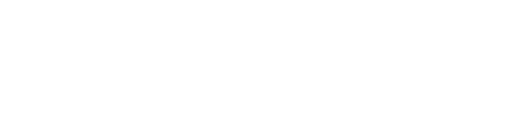
t = 0.00 s
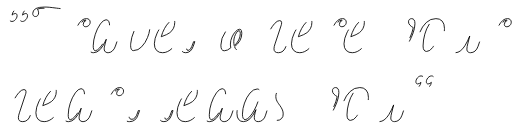
t = 0.37 s
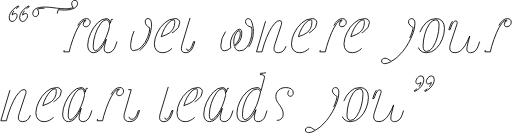
t = 0.75 s
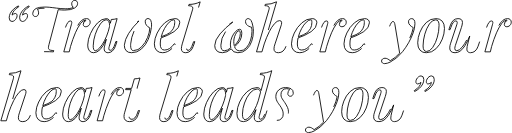
t = 1.12 s
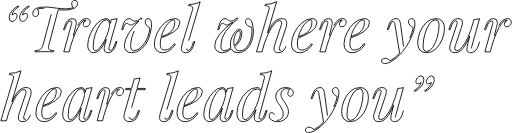
t = 1.49 s
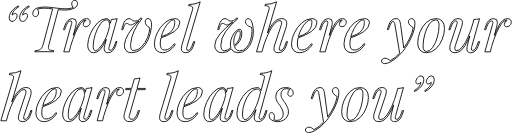
t = 1.60 s

The animated SVG that drew these frames (rendered in a browser with its animation timeline set to each time). Animation: 2 CSS @keyframes rules; one cycle of 1.60 s.

<svg id="Layer_1" data-name="Layer 1" xmlns="http://www.w3.org/2000/svg" viewBox="0 0 593.58 154.36" style=""><defs><style>.cls-1{fill:none;stroke:#000;stroke-miterlimit:10;}</style></defs><title>test tekst</title><path class="cls-1 jbMFpZvM_0" d="M19.08,35.33a9.45,9.45,0,0,0-2.28,5,6.09,6.09,0,0,1,3.81-1.85,1.78,1.78,0,0,1,1.5.7A3,3,0,0,1,22.65,41a6.44,6.44,0,0,1-.87,3.12,8.06,8.06,0,0,1-2.26,2.62,4.73,4.73,0,0,1-2.85,1q-3.21,0-3.21-4.28a11.32,11.32,0,0,1,1.28-5.1,17,17,0,0,1,3.73-4.83,23.58,23.58,0,0,1,5.72-3.87l.39,1A21.17,21.17,0,0,0,19.08,35.33Zm12.12,0a9.45,9.45,0,0,0-2.28,5,6.09,6.09,0,0,1,3.81-1.85,1.78,1.78,0,0,1,1.5.7A3,3,0,0,1,34.77,41a6.44,6.44,0,0,1-.87,3.12,8.06,8.06,0,0,1-2.26,2.62,4.73,4.73,0,0,1-2.85,1q-3.21,0-3.21-4.28a11.32,11.32,0,0,1,1.28-5.1,17,17,0,0,1,3.73-4.83,23.58,23.58,0,0,1,5.72-3.87l.39,1A21.17,21.17,0,0,0,31.2,35.33Z" transform="translate(-3.12 -22.82)"></path><path class="cls-1 jbMFpZvM_1" d="M54.48,32.3q-6.34,0-8.2,1.25a6.32,6.32,0,0,1,.94,1.94,7.59,7.59,0,0,1,.37,2.26,4.92,4.92,0,0,1-.93,3A3.13,3.13,0,0,1,44,42a2.94,2.94,0,0,1-2.39-1,4,4,0,0,1-.82-2.66q0-3.81,3.85-5.7Q48,31,54.41,31q2.89,0,5.56.25t8.47,1a77.7,77.7,0,0,0,10,.77,34.69,34.69,0,0,0,5.44-.36,13.31,13.31,0,0,0,3.94-1.25A5.71,5.71,0,0,1,86,27.31a4.47,4.47,0,0,1,.91-2.82,3.15,3.15,0,0,1,2.66-1.18,3,3,0,0,1,2.44,1,3.75,3.75,0,0,1,.84,2.5,5.07,5.07,0,0,1-.94,3,8.45,8.45,0,0,1-2.48,2.32q-3.89,2.39-11.55,2.39a64.88,64.88,0,0,1-7.49-.5L59.65,74.47A14.39,14.39,0,0,0,59,78.18a2.86,2.86,0,0,0,.61,1.94,3.5,3.5,0,0,0,1.91,1,19.35,19.35,0,0,0,3.62.37L64.85,83q-3.85-.21-10.91-.21T43.29,83l.32-1.46a15.6,15.6,0,0,0,4.79-.75,5.44,5.44,0,0,0,2.66-2.07,16.31,16.31,0,0,0,1.82-4.21l11-41.35A72.41,72.41,0,0,0,54.48,32.3Z" transform="translate(-3.12 -22.82)"></path><path class="cls-1 jbMFpZvM_2" d="M93,52.48a20.31,20.31,0,0,1,4.81-6.15,8.48,8.48,0,0,1,5.33-1.91,4.26,4.26,0,0,1,3.15,1.16,4,4,0,0,1,1.16,3,5.11,5.11,0,0,1-.71,2.64,5.43,5.43,0,0,1-1.89,1.92,4.8,4.8,0,0,1-2.53.71,3.07,3.07,0,0,1-2.09-.69,2.44,2.44,0,0,1-.8-1.94,4.79,4.79,0,0,1,3.28-4.67,1.11,1.11,0,0,0-.82-.29q-2.6,0-5.56,3.85a51.64,51.64,0,0,0-6,10.76,144.16,144.16,0,0,0-5.7,16L83.17,83H76.83l8.73-31.33a10.85,10.85,0,0,0,.53-2.85q0-1.68-1.53-1.68a3.78,3.78,0,0,0-3,1.73,21.28,21.28,0,0,0-2.73,5.72l-1,2.71H76.51l1.85-5.31q2.57-7.52,8.8-7.52,4.21,0,4.21,4.24a12.92,12.92,0,0,1-.25,2.46q-.25,1.28-.78,3.49L88,63.89A84.89,84.89,0,0,1,93,52.48Z" transform="translate(-3.12 -22.82)"></path><path class="cls-1 jbMFpZvM_3" d="M138.57,71l-1.82,5.35A12.9,12.9,0,0,1,133,82.22,7.47,7.47,0,0,1,128.34,84a5.39,5.39,0,0,1-2.41-.52,3.92,3.92,0,0,1-1.62-1.41,5.12,5.12,0,0,1-.61-2.57,10.57,10.57,0,0,1,.25-2.23q.25-1.16.53-2.21t.36-1.37l1.32-5.31q-3.49,8.2-7.11,11.91T111.48,84a6,6,0,0,1-5.12-2.41,10.65,10.65,0,0,1-1.76-6.43,33.8,33.8,0,0,1,3.15-13.22,40.21,40.21,0,0,1,8.16-12.4q5-5.1,10.25-5.1a4.09,4.09,0,0,1,3.19,1.43,6.74,6.74,0,0,1,1.48,4L132,45.42a23.59,23.59,0,0,0,6.74-1l-9.12,32.26a12,12,0,0,0-.53,2.71q0,1.82,1.64,1.82,3.21,0,5.6-7.45l.89-2.71Zm-8.63-18.89a8.81,8.81,0,0,0-1.05-4.63,3.31,3.31,0,0,0-3-1.71q-3.1,0-6.61,4.83a43.66,43.66,0,0,0-5.88,12A42.56,42.56,0,0,0,111,76a10.54,10.54,0,0,0,.64,4.33,2,2,0,0,0,1.89,1.3q2,0,4.87-3.12A40.07,40.07,0,0,0,124,70.19a63.17,63.17,0,0,0,4.51-11.12l1.35-5.31Q129.94,52.62,129.94,52.16Z" transform="translate(-3.12 -22.82)"></path><path class="cls-1 jbMFpZvM_4" d="M158.4,58.88a44.42,44.42,0,0,0-3.94,14.81q-.07,1.21-.07,1.71,0,6.17,3.21,6.17a13.06,13.06,0,0,0,9.62-4.46A32.9,32.9,0,0,0,174,66.43a35.23,35.23,0,0,0,2.74-11.14,11.47,11.47,0,0,1-4-3.23,6.46,6.46,0,0,1-1.35-4.65,3,3,0,0,1,1.07-2.32,3.4,3.4,0,0,1,2.14-.75,3.32,3.32,0,0,1,3.1,2,11.77,11.77,0,0,1,1,5.4,28.68,28.68,0,0,1-.18,2.89,49.79,49.79,0,0,1-3.83,14.26,29.85,29.85,0,0,1-7.86,10.91A17,17,0,0,1,155.5,84q-4.31,0-6.34-2.37a8.75,8.75,0,0,1-2-5.9l0-.78q.43-6,5-13.38a74.66,74.66,0,0,1,11.92-14.38,23.09,23.09,0,0,0-3.58,1.89q-2.26,1.39-3.58,2.07a5.42,5.42,0,0,1-2.46.68,2.74,2.74,0,0,1-1.18-.25,14.88,14.88,0,0,1-1.59-.93,3.55,3.55,0,0,0-1.84-.68,2.33,2.33,0,0,0-1.91,1,13.28,13.28,0,0,0-1.66,3.55l-.82,2.71h-1.39l1.6-5.31q2-7.45,6.88-7.45a4.38,4.38,0,0,1,2.66.94q1.26.94,2,1.43a3.6,3.6,0,0,0,1.94.48A8.75,8.75,0,0,0,165.33,45l.75-1.39,1.53.75A68.47,68.47,0,0,0,158.4,58.88Z" transform="translate(-3.12 -22.82)"></path><path class="cls-1 jbMFpZvM_5" d="M202.48,79a19.68,19.68,0,0,1-5.12,3.62A13,13,0,0,1,191.57,84a9.34,9.34,0,0,1-7.08-2.66q-2.55-2.65-2.55-7.65a30.13,30.13,0,0,1,3.24-12.49A35.81,35.81,0,0,1,194,49.32a17.83,17.83,0,0,1,12-4.9,6,6,0,0,1,3.89,1.25,4.33,4.33,0,0,1,1.53,3.56q0,5.92-6.59,10.3a65.07,65.07,0,0,1-15.22,7.31,32,32,0,0,0-.82,7.06q0,7,5,7,6.24,0,11.26-7.31l1.18.57A22.65,22.65,0,0,1,202.48,79Zm-3.31-30.44a29.67,29.67,0,0,0-5.4,7.27,41.11,41.11,0,0,0-3.83,9.64q7.2-2.53,9.94-4.71a14.68,14.68,0,0,0,4.21-5.11,14.49,14.49,0,0,0,1.5-6.54,7.79,7.79,0,0,0-.29-2.62.94.94,0,0,0-.89-.66Q202,45.81,199.16,48.54Z" transform="translate(-3.12 -22.82)"></path><path class="cls-1 jbMFpZvM_6" d="M219.37,79.32q0,2,1.71,2a3.54,3.54,0,0,0,2.74-1.69,22.42,22.42,0,0,0,2.71-5.76l1-2.71h1.39l-1.82,5.35Q224.43,84,218.3,84q-5,0-5-4.74a20.43,20.43,0,0,1,1-5.49l11.91-39.49a8.46,8.46,0,0,0,.36-2,2.27,2.27,0,0,0-1.14-2.12,8.08,8.08,0,0,0-3.81-.66l.5-1.53a30.81,30.81,0,0,0,7-.78,29.13,29.13,0,0,0,6-2.21L219.83,76.75A9.79,9.79,0,0,0,219.37,79.32Z" transform="translate(-3.12 -22.82)"></path><path class="cls-1 jbMFpZvM_7" d="M264.62,59.5q-5.47,7.66-5.47,15.72,0,3.53,1,5a3.4,3.4,0,0,0,3,1.52q3.71,0,7.56-3.49A15.62,15.62,0,0,1,270.2,74,19.67,19.67,0,0,1,272,65.88a22,22,0,0,1,4.31-6.56q2.53-2.57,4.56-2.57a2,2,0,0,1,2,1.52,10.46,10.46,0,0,1,.55,3.58,16.79,16.79,0,0,1-2.12,8A23,23,0,0,1,275,77q1.64,4.81,5.85,4.81a10.29,10.29,0,0,0,7.9-3.58,23,23,0,0,0,4.88-8.84,34.58,34.58,0,0,0,1.62-10.21,18.56,18.56,0,0,0-.53-4.81,11.51,11.51,0,0,1-3.19-1.09,8,8,0,0,1-2.67-2.16,5,5,0,0,1-1.09-3.24,3.42,3.42,0,0,1,.93-2.64,3.06,3.06,0,0,1,2.14-.86q3.85,0,5.42,8.59a29,29,0,0,1,.61,6.1,36,36,0,0,1-1.94,11.64,22.53,22.53,0,0,1-6,9.48A14.24,14.24,0,0,1,278.86,84q-5.74,0-7.7-4.49Q266.28,84,261.08,84q-4.71,0-6.88-2.37a8.49,8.49,0,0,1-2.17-6q0-6.2,6.15-13.47A90.14,90.14,0,0,1,273,48.38l-2.37,1.44a24.55,24.55,0,0,1-2.71,1.46,5.14,5.14,0,0,1-2,.52,2.83,2.83,0,0,1-1.14-.23,11.73,11.73,0,0,1-1.59-.93,3.51,3.51,0,0,0-1.87-.7,2.45,2.45,0,0,0-2,1,11.79,11.79,0,0,0-1.62,3.53l-.86,2.71h-1.39l1.68-5.31a14.61,14.61,0,0,1,3-5.76,5.21,5.21,0,0,1,3.76-1.69,4.53,4.53,0,0,1,2.69.94q1.3.94,2.09,1.43a3.69,3.69,0,0,0,2,.48A8.64,8.64,0,0,0,276.47,45l1-1.39,1.53.75A83.43,83.43,0,0,0,264.62,59.5Zm13,.75a17.11,17.11,0,0,0-2.5,4.85,17.93,17.93,0,0,0-1,6,20.23,20.23,0,0,0,.5,4.67,20.6,20.6,0,0,0,5.17-6.45,16.24,16.24,0,0,0,1.92-7.49q0-3.42-1.39-3.42Q279.11,58.36,277.65,60.25Z" transform="translate(-3.12 -22.82)"></path><path class="cls-1 jbMFpZvM_8" d="M334.75,76.47Q332.19,84,325.91,84q-5.13,0-5.13-4.49A18.6,18.6,0,0,1,322,73.76l6.92-20.89a11.43,11.43,0,0,0,.78-3.64q0-2.49-2.39-2.5-2.67,0-5.78,3.37a42.85,42.85,0,0,0-6.22,9.5,105.88,105.88,0,0,0-5.83,14.19L306.81,83h-6.34L314.9,34.26a7.75,7.75,0,0,0,.36-2,2.29,2.29,0,0,0-1.18-2.14,8.13,8.13,0,0,0-3.85-.68l.43-1.53a29.1,29.1,0,0,0,13.15-3L313.22,61.1a57.58,57.58,0,0,1,5.33-9.7,19,19,0,0,1,5.35-5.33,11,11,0,0,1,5.83-1.66q5.88,0,5.88,5.52a18.38,18.38,0,0,1-1.07,5.49l-7.09,21.32a10.4,10.4,0,0,0-.54,2.78,1.53,1.53,0,0,0,1.71,1.75,3.75,3.75,0,0,0,2.82-1.66,20.51,20.51,0,0,0,2.81-5.79l.93-2.71h1.39Z" transform="translate(-3.12 -22.82)"></path><path class="cls-1 jbMFpZvM_9" d="M361.63,79a19.68,19.68,0,0,1-5.12,3.62A13,13,0,0,1,350.72,84a9.34,9.34,0,0,1-7.08-2.66q-2.55-2.65-2.55-7.65a30.12,30.12,0,0,1,3.24-12.49,35.8,35.8,0,0,1,8.79-11.87,17.82,17.82,0,0,1,12-4.9A6,6,0,0,1,369,45.67a4.33,4.33,0,0,1,1.53,3.56q0,5.92-6.59,10.3a65.07,65.07,0,0,1-15.22,7.31,32,32,0,0,0-.82,7.06q0,7,5,7,6.24,0,11.26-7.31l1.18.57A22.65,22.65,0,0,1,361.63,79Zm-3.31-30.44a29.65,29.65,0,0,0-5.4,7.27,41.11,41.11,0,0,0-3.83,9.64q7.2-2.53,9.95-4.71a14.68,14.68,0,0,0,4.21-5.11,14.49,14.49,0,0,0,1.5-6.54,7.8,7.8,0,0,0-.29-2.62.94.94,0,0,0-.89-.66Q361.2,45.81,358.31,48.54Z" transform="translate(-3.12 -22.82)"></path><path class="cls-1 jbMFpZvM_10" d="M390.23,52.48A20.32,20.32,0,0,1,395,46.33a8.48,8.48,0,0,1,5.33-1.91,4.26,4.26,0,0,1,3.15,1.16,4,4,0,0,1,1.16,3A5.11,5.11,0,0,1,404,51.2a5.43,5.43,0,0,1-1.89,1.92,4.8,4.8,0,0,1-2.53.71,3.07,3.07,0,0,1-2.08-.69,2.44,2.44,0,0,1-.8-1.94,4.79,4.79,0,0,1,3.28-4.67,1.11,1.11,0,0,0-.82-.29q-2.6,0-5.56,3.85a51.65,51.65,0,0,0-6,10.76,144.16,144.16,0,0,0-5.7,16L380.38,83H374l8.73-31.33a10.84,10.84,0,0,0,.53-2.85q0-1.68-1.53-1.68a3.78,3.78,0,0,0-3,1.73,21.28,21.28,0,0,0-2.73,5.72l-1,2.71h-1.39l1.85-5.31q2.57-7.52,8.8-7.52,4.2,0,4.21,4.24a12.91,12.91,0,0,1-.25,2.46q-.25,1.28-.78,3.49l-2.35,9.27A84.89,84.89,0,0,1,390.23,52.48Z" transform="translate(-3.12 -22.82)"></path><path class="cls-1 jbMFpZvM_11" d="M422.58,79a19.68,19.68,0,0,1-5.12,3.62A13,13,0,0,1,411.67,84a9.34,9.34,0,0,1-7.08-2.66q-2.55-2.65-2.55-7.65a30.12,30.12,0,0,1,3.24-12.49,35.8,35.8,0,0,1,8.79-11.87,17.82,17.82,0,0,1,12-4.9A6,6,0,0,1,430,45.67a4.33,4.33,0,0,1,1.53,3.56q0,5.92-6.59,10.3a65.07,65.07,0,0,1-15.22,7.31,32,32,0,0,0-.82,7.06q0,7,5,7,6.24,0,11.26-7.31l1.18.57A22.65,22.65,0,0,1,422.58,79Zm-3.31-30.44a29.65,29.65,0,0,0-5.4,7.27A41.11,41.11,0,0,0,410,65.45q7.2-2.53,9.95-4.71a14.68,14.68,0,0,0,4.21-5.11,14.49,14.49,0,0,0,1.5-6.54,7.8,7.8,0,0,0-.29-2.62.94.94,0,0,0-.89-.66Q422.15,45.81,419.27,48.54Z" transform="translate(-3.12 -22.82)"></path><path class="cls-1 jbMFpZvM_12" d="M478.37,67a51.19,51.19,0,0,0,4.1-12.08,15.19,15.19,0,0,1-3.9-2.89,5.4,5.4,0,0,1-1.66-3.85,3.58,3.58,0,0,1,1-2.73,3.73,3.73,0,0,1,2.67-1q3.81,0,3.81,5.92a31.94,31.94,0,0,1-2.07,10.52A70.43,70.43,0,0,1,477,72.44a82.23,82.23,0,0,1-6.93,10.3q-6.84,8.52-14.4,12.12a15.54,15.54,0,0,1-6.35,1.82,4.26,4.26,0,0,1-2.62-.78,2.6,2.6,0,0,1-1.05-2.21,2.84,2.84,0,0,1,1.18-2.39,4.47,4.47,0,0,1,2.78-.89,6.29,6.29,0,0,1,3,.75,19.42,19.42,0,0,1,3.1,2.1,40.69,40.69,0,0,0,10.94-8.73L461.22,51.8a10.46,10.46,0,0,0-.91-3.14,1.6,1.6,0,0,0-1.44-.89q-.93,0-1.92,1.43a25.06,25.06,0,0,0-2.39,5.28l-.93,2.71h-1.39l1.82-5.31q2.57-7.45,8.41-7.45A5,5,0,0,1,465,45a4.28,4.28,0,0,1,1.67,2.07,15.7,15.7,0,0,1,1,4l3.74,27.45A73.52,73.52,0,0,0,478.37,67Z" transform="translate(-3.12 -22.82)"></path><path class="cls-1 jbMFpZvM_13" d="M490.15,60.16A30,30,0,0,1,497.51,49a15.76,15.76,0,0,1,11.19-4.56A9.46,9.46,0,0,1,516,47.31q2.65,2.89,2.66,8.55a34.46,34.46,0,0,1-2.55,12.35,30.3,30.3,0,0,1-7.34,11.19A15.67,15.67,0,0,1,497.61,84a9.49,9.49,0,0,1-7.34-2.9q-2.67-2.9-2.67-8.57A34.47,34.47,0,0,1,490.15,60.16Zm11-9.53a38.61,38.61,0,0,0-5.33,11.87,50.72,50.72,0,0,0-2,13.69q0,6.34,4.17,6.34,3.74,0,7.06-4.74a38.91,38.91,0,0,0,5.31-11.85,50.67,50.67,0,0,0,2-13.71,8.9,8.9,0,0,0-1-4.81,3.48,3.48,0,0,0-3.12-1.53Q504.53,45.88,501.2,50.63Z" transform="translate(-3.12 -22.82)"></path><path class="cls-1 jbMFpZvM_14" d="M559.49,71.12l-1.82,5.35Q555,84,548.84,84a4.85,4.85,0,0,1-2.23-.52A3.38,3.38,0,0,1,545.09,82a5.18,5.18,0,0,1-.43-2.25,27.26,27.26,0,0,1,1-6L548,64.6a73.88,73.88,0,0,1-5.65,11.32,21.4,21.4,0,0,1-5.49,6.17A10.26,10.26,0,0,1,530.94,84q-6.17,0-6.17-5.63a17.22,17.22,0,0,1,1.07-5.42l7.06-21.32a9.83,9.83,0,0,0,.57-2.74q0-1.78-1.71-1.78a3.77,3.77,0,0,0-2.85,1.66,20,20,0,0,0-2.78,5.79l-1,2.71h-1.39l1.85-5.31q2.57-7.52,8.8-7.52,5.13,0,5.13,4.53a20.2,20.2,0,0,1-1.18,5.67l-7,20.89a11.85,11.85,0,0,0-.71,3.64q0,2.5,2.32,2.5,2.78,0,6.18-4.06a50,50,0,0,0,6.7-11.33,109.33,109.33,0,0,0,5.79-16.47l1.1-4.35a22,22,0,0,0,6.67-1l-9.05,32.33a11.19,11.19,0,0,0-.53,2.85q0,1.68,1.57,1.68a3.75,3.75,0,0,0,2.94-1.73,21.24,21.24,0,0,0,2.73-5.72l1-2.71Z" transform="translate(-3.12 -22.82)"></path><path class="cls-1 jbMFpZvM_15" d="M581.75,52.48a20.32,20.32,0,0,1,4.81-6.15,8.48,8.48,0,0,1,5.33-1.91A4.26,4.26,0,0,1,595,45.58a4,4,0,0,1,1.16,3,5.11,5.11,0,0,1-.71,2.64,5.43,5.43,0,0,1-1.89,1.92,4.8,4.8,0,0,1-2.53.71,3.07,3.07,0,0,1-2.08-.69,2.44,2.44,0,0,1-.8-1.94,4.79,4.79,0,0,1,3.28-4.67,1.11,1.11,0,0,0-.82-.29q-2.6,0-5.56,3.85a51.65,51.65,0,0,0-6,10.76,144.16,144.16,0,0,0-5.7,16L571.9,83h-6.35l8.73-31.33a10.84,10.84,0,0,0,.53-2.85q0-1.68-1.53-1.68a3.78,3.78,0,0,0-3,1.73,21.28,21.28,0,0,0-2.73,5.72l-1,2.71h-1.39l1.85-5.31q2.57-7.52,8.8-7.52,4.2,0,4.21,4.24a12.91,12.91,0,0,1-.25,2.46q-.25,1.28-.78,3.49l-2.35,9.27A84.89,84.89,0,0,1,581.75,52.48Z" transform="translate(-3.12 -22.82)"></path><path class="cls-1 jbMFpZvM_16" d="M38.08,156.47Q35.52,164,29.24,164q-5.13,0-5.13-4.49a18.62,18.62,0,0,1,1.21-5.74l6.92-20.89a11.41,11.41,0,0,0,.78-3.64q0-2.49-2.39-2.5-2.67,0-5.77,3.37a42.78,42.78,0,0,0-6.22,9.5,105.69,105.69,0,0,0-5.83,14.19L10.14,163H3.79l14.44-48.69a7.71,7.71,0,0,0,.36-2,2.29,2.29,0,0,0-1.18-2.14,8.12,8.12,0,0,0-3.85-.68l.43-1.53a29.1,29.1,0,0,0,13.15-3L16.55,141.1a57.57,57.57,0,0,1,5.33-9.7,19,19,0,0,1,5.35-5.33,11,11,0,0,1,5.83-1.66q5.88,0,5.88,5.52a18.38,18.38,0,0,1-1.07,5.49l-7.09,21.32a10.43,10.43,0,0,0-.53,2.78A1.53,1.53,0,0,0,32,161.28a3.74,3.74,0,0,0,2.82-1.66,20.49,20.49,0,0,0,2.82-5.79l.93-2.71H39.9Z" transform="translate(-3.12 -22.82)"></path><path class="cls-1 jbMFpZvM_17" d="M65,159a19.68,19.68,0,0,1-5.12,3.62A13,13,0,0,1,54.05,164,9.34,9.34,0,0,1,47,161.33q-2.55-2.65-2.55-7.65a30.13,30.13,0,0,1,3.24-12.49,35.81,35.81,0,0,1,8.79-11.87,17.83,17.83,0,0,1,12-4.9,6,6,0,0,1,3.89,1.25,4.33,4.33,0,0,1,1.53,3.56q0,5.92-6.59,10.3a65.07,65.07,0,0,1-15.22,7.31,32,32,0,0,0-.82,7.06q0,7,5,7,6.24,0,11.26-7.31l1.18.57A22.65,22.65,0,0,1,65,159Zm-3.31-30.44a29.67,29.67,0,0,0-5.4,7.27,41.11,41.11,0,0,0-3.83,9.64q7.2-2.53,9.94-4.71a14.68,14.68,0,0,0,4.21-5.11,14.49,14.49,0,0,0,1.5-6.54,7.79,7.79,0,0,0-.29-2.62.94.94,0,0,0-.89-.66Q64.53,125.81,61.64,128.54Z" transform="translate(-3.12 -22.82)"></path><path class="cls-1 jbMFpZvM_18" d="M109.48,151l-1.82,5.35a12.9,12.9,0,0,1-3.74,5.83A7.47,7.47,0,0,1,99.25,164a5.39,5.39,0,0,1-2.41-.52,3.92,3.92,0,0,1-1.62-1.41,5.12,5.12,0,0,1-.61-2.57,10.57,10.57,0,0,1,.25-2.23q.25-1.16.53-2.21t.36-1.37l1.32-5.31q-3.49,8.2-7.11,11.91T82.39,164a6,6,0,0,1-5.12-2.41,10.65,10.65,0,0,1-1.76-6.43,33.8,33.8,0,0,1,3.15-13.22,40.21,40.21,0,0,1,8.16-12.4q5-5.1,10.25-5.1a4.09,4.09,0,0,1,3.19,1.43,6.74,6.74,0,0,1,1.48,4l1.14-4.46a23.59,23.59,0,0,0,6.74-1l-9.12,32.26a12,12,0,0,0-.53,2.71q0,1.82,1.64,1.82,3.21,0,5.6-7.45l.89-2.71Zm-8.63-18.89a8.81,8.81,0,0,0-1.05-4.63,3.31,3.31,0,0,0-3-1.71q-3.1,0-6.61,4.83a43.66,43.66,0,0,0-5.88,12A42.56,42.56,0,0,0,82,156a10.54,10.54,0,0,0,.64,4.33,2,2,0,0,0,1.89,1.3q2,0,4.87-3.12a40.07,40.07,0,0,0,5.56-8.32,63.17,63.17,0,0,0,4.51-11.12l1.35-5.31Q100.85,132.62,100.85,132.16Z" transform="translate(-3.12 -22.82)"></path><path class="cls-1 jbMFpZvM_19" d="M131.74,132.48a20.31,20.31,0,0,1,4.81-6.15,8.48,8.48,0,0,1,5.33-1.91,4.26,4.26,0,0,1,3.15,1.16,4,4,0,0,1,1.16,3,5.11,5.11,0,0,1-.71,2.64,5.43,5.43,0,0,1-1.89,1.92,4.8,4.8,0,0,1-2.53.71,3.07,3.07,0,0,1-2.09-.69,2.44,2.44,0,0,1-.8-1.94,4.79,4.79,0,0,1,3.28-4.67,1.11,1.11,0,0,0-.82-.29q-2.6,0-5.56,3.85a51.64,51.64,0,0,0-6,10.76,144.16,144.16,0,0,0-5.7,16l-1.53,6.1h-6.34l8.73-31.33a10.85,10.85,0,0,0,.53-2.85q0-1.68-1.53-1.68a3.78,3.78,0,0,0-3,1.73,21.28,21.28,0,0,0-2.73,5.72l-1,2.71h-1.39l1.85-5.31q2.57-7.52,8.8-7.52,4.21,0,4.21,4.24a12.92,12.92,0,0,1-.25,2.46q-.25,1.28-.78,3.49l-2.35,9.27A84.89,84.89,0,0,1,131.74,132.48Z" transform="translate(-3.12 -22.82)"></path><path class="cls-1 jbMFpZvM_20" d="M152.72,158.39a2.64,2.64,0,0,0,.87,2.17,3.52,3.52,0,0,0,2.3.71,4.79,4.79,0,0,0,3.4-1.57,15.89,15.89,0,0,0,3.08-5.74l1-2.85h1.39l-1.53,4.6q-1.53,4.53-4,6.4a9.66,9.66,0,0,1-6,1.87,6.71,6.71,0,0,1-4.9-1.6,6,6,0,0,1-1.62-4.46,15.87,15.87,0,0,1,.68-4.17l7.73-26.88h-6.56l.36-1.46h6.63l3.17-11.09a21,21,0,0,0,6.56-1l-3.46,12.12h9.66l-.21,1.46h-9.84L153,156.75A5.85,5.85,0,0,0,152.72,158.39Z" transform="translate(-3.12 -22.82)"></path><path class="cls-1 jbMFpZvM_21" d="M194.1,159.32q0,2,1.71,2a3.54,3.54,0,0,0,2.74-1.69,22.42,22.42,0,0,0,2.71-5.76l1-2.71h1.39l-1.82,5.35Q199.16,164,193,164q-5,0-5-4.74a20.43,20.43,0,0,1,1-5.49l11.91-39.49a8.46,8.46,0,0,0,.36-2,2.27,2.27,0,0,0-1.14-2.12,8.08,8.08,0,0,0-3.81-.66l.5-1.53a30.81,30.81,0,0,0,7-.78,29.13,29.13,0,0,0,6-2.21l-15.26,51.83A9.79,9.79,0,0,0,194.1,159.32Z" transform="translate(-3.12 -22.82)"></path><path class="cls-1 jbMFpZvM_22" d="M228.75,159a19.68,19.68,0,0,1-5.12,3.62,13,13,0,0,1-5.79,1.39,9.34,9.34,0,0,1-7.08-2.66q-2.55-2.65-2.55-7.65a30.13,30.13,0,0,1,3.24-12.49,35.81,35.81,0,0,1,8.79-11.87,17.83,17.83,0,0,1,12-4.9,6,6,0,0,1,3.89,1.25,4.33,4.33,0,0,1,1.53,3.56q0,5.92-6.59,10.3a65.07,65.07,0,0,1-15.22,7.31,32,32,0,0,0-.82,7.06q0,7,5,7,6.24,0,11.26-7.31l1.18.57A22.65,22.65,0,0,1,228.75,159Zm-3.31-30.44a29.67,29.67,0,0,0-5.4,7.27,41.11,41.11,0,0,0-3.83,9.64q7.2-2.53,9.94-4.71a14.68,14.68,0,0,0,4.21-5.11,14.49,14.49,0,0,0,1.5-6.54,7.79,7.79,0,0,0-.29-2.62.94.94,0,0,0-.89-.66Q228.32,125.81,225.43,128.54Z" transform="translate(-3.12 -22.82)"></path><path class="cls-1 jbMFpZvM_23" d="M273.27,151l-1.82,5.35a12.9,12.9,0,0,1-3.74,5.83A7.47,7.47,0,0,1,263,164a5.39,5.39,0,0,1-2.41-.52,3.92,3.92,0,0,1-1.62-1.41,5.12,5.12,0,0,1-.61-2.57,10.57,10.57,0,0,1,.25-2.23q.25-1.16.53-2.21t.36-1.37l1.32-5.31q-3.49,8.2-7.11,11.91T246.18,164a6,6,0,0,1-5.12-2.41,10.65,10.65,0,0,1-1.76-6.43,33.8,33.8,0,0,1,3.15-13.22,40.21,40.21,0,0,1,8.16-12.4q5-5.1,10.25-5.1a4.09,4.09,0,0,1,3.19,1.43,6.74,6.74,0,0,1,1.48,4l1.14-4.46a23.59,23.59,0,0,0,6.74-1l-9.12,32.26a12,12,0,0,0-.53,2.71q0,1.82,1.64,1.82,3.21,0,5.6-7.45l.89-2.71Zm-8.63-18.89a8.81,8.81,0,0,0-1.05-4.63,3.31,3.31,0,0,0-3-1.71q-3.1,0-6.61,4.83a43.66,43.66,0,0,0-5.88,12,42.56,42.56,0,0,0-2.37,13.4,10.54,10.54,0,0,0,.64,4.33,2,2,0,0,0,1.89,1.3q2,0,4.87-3.12a40.07,40.07,0,0,0,5.56-8.32,63.17,63.17,0,0,0,4.51-11.12l1.35-5.31Q264.64,132.62,264.64,132.16Z" transform="translate(-3.12 -22.82)"></path><path class="cls-1 jbMFpZvM_24" d="M312.69,151.12,311,156.47a11,11,0,0,1-3.55,5.79,8,8,0,0,1-4.9,1.73,4.64,4.64,0,0,1-3.42-1.18,4.58,4.58,0,0,1-1.18-3.39,25.44,25.44,0,0,1,.93-5.67l1-3.67q-3.46,7.34-7,10.62a10.92,10.92,0,0,1-7.52,3.28,6.86,6.86,0,0,1-5.58-2.42q-2-2.42-2-7.24a32.25,32.25,0,0,1,3.17-13.1,35.12,35.12,0,0,1,8.59-11.94,17.32,17.32,0,0,1,11.8-4.87,4.4,4.4,0,0,1,2.67.93,5,5,0,0,1,1.78,2.57l3.64-13.65a7.42,7.42,0,0,0,.32-2,2.35,2.35,0,0,0-1.14-2.16,7.82,7.82,0,0,0-3.85-.69l.46-1.53a30.57,30.57,0,0,0,7-.78,27.71,27.71,0,0,0,6-2.21l-14.29,51.83a9.13,9.13,0,0,0-.43,2.5q0,2,1.75,2a3.41,3.41,0,0,0,2.69-1.69,23.32,23.32,0,0,0,2.62-5.76l.89-2.71Zm-9-24.11a3.53,3.53,0,0,0-2.37-.91q-4.42,0-8.38,4.72a36.74,36.74,0,0,0-6.36,11.62,39.16,39.16,0,0,0-2.41,12.85q0,6.34,3.21,6.34,2.1,0,4.94-3a38.7,38.7,0,0,0,5.6-8,59.23,59.23,0,0,0,4.58-10.75l2.71-10.12A5.23,5.23,0,0,0,303.72,127Z" transform="translate(-3.12 -22.82)"></path><path class="cls-1 jbMFpZvM_25" d="M324.1,162.53a6.92,6.92,0,0,0,7.38-7.52,12.5,12.5,0,0,0-.87-4.56,23.64,23.64,0,0,0-2.94-5.1q-1.75-2.39-2.58-3.67a15.32,15.32,0,0,1-1.5-3.07,11,11,0,0,1-.66-3.85,9.72,9.72,0,0,1,1.51-5.38,10.23,10.23,0,0,1,4.12-3.65,12.57,12.57,0,0,1,5.7-1.3,13.06,13.06,0,0,1,6.34,1.41q2.57,1.41,2.57,4.94a4.4,4.4,0,0,1-.36,1.66,3.73,3.73,0,0,1-1.12,1.5,2.92,2.92,0,0,1-1.91.62,2.8,2.8,0,0,1-2.09-.86,3,3,0,0,1-.84-2.21,7.83,7.83,0,0,1,2.07-4.88,7.18,7.18,0,0,0-3.67-.86,6.05,6.05,0,0,0-4.56,1.85,7,7,0,0,0-1.78,5.06,7.73,7.73,0,0,0,.64,3.3,21.08,21.08,0,0,0,1.85,3.1q1.21,1.73,1.89,2.73a45.85,45.85,0,0,1,3.24,5.77,12,12,0,0,1,1.07,5,10.62,10.62,0,0,1-1.71,5.94,11.72,11.72,0,0,1-4.58,4.08,13.59,13.59,0,0,1-6.26,1.46,13,13,0,0,1-7-1.78,6,6,0,0,1-2.83-5.45,3.9,3.9,0,0,1,.7-2.28,2.45,2.45,0,0,1,2.16-1,2.62,2.62,0,0,1,2.42,1.32,6.33,6.33,0,0,1,.79,3.28,21,21,0,0,1-.5,3.78A7.45,7.45,0,0,0,324.1,162.53Z" transform="translate(-3.12 -22.82)"></path><path class="cls-1 jbMFpZvM_26" d="M390.07,147a51.19,51.19,0,0,0,4.1-12.08,15.19,15.19,0,0,1-3.9-2.89,5.4,5.4,0,0,1-1.66-3.85,3.58,3.58,0,0,1,1-2.73,3.73,3.73,0,0,1,2.67-1q3.81,0,3.81,5.92a31.94,31.94,0,0,1-2.07,10.52,70.43,70.43,0,0,1-5.36,11.58,82.23,82.23,0,0,1-6.93,10.3q-6.84,8.52-14.4,12.12a15.54,15.54,0,0,1-6.35,1.82,4.26,4.26,0,0,1-2.62-.78,2.6,2.6,0,0,1-1.05-2.21,2.84,2.84,0,0,1,1.18-2.39,4.47,4.47,0,0,1,2.78-.89,6.29,6.29,0,0,1,3,.75,19.42,19.42,0,0,1,3.1,2.1,40.69,40.69,0,0,0,10.94-8.73l-5.38-32.72a10.46,10.46,0,0,0-.91-3.14,1.6,1.6,0,0,0-1.44-.89q-.93,0-1.92,1.43a25.06,25.06,0,0,0-2.39,5.28l-.93,2.71h-1.39l1.82-5.31q2.57-7.45,8.41-7.45a5,5,0,0,1,2.57.61,4.28,4.28,0,0,1,1.67,2.07,15.7,15.7,0,0,1,1,4l3.74,27.45A73.52,73.52,0,0,0,390.07,147Z" transform="translate(-3.12 -22.82)"></path><path class="cls-1 jbMFpZvM_27" d="M401.85,140.16A30,30,0,0,1,409.21,129a15.76,15.76,0,0,1,11.19-4.56,9.46,9.46,0,0,1,7.33,2.89q2.65,2.89,2.66,8.55a34.46,34.46,0,0,1-2.55,12.35,30.3,30.3,0,0,1-7.34,11.19A15.67,15.67,0,0,1,409.32,164a9.49,9.49,0,0,1-7.34-2.9q-2.67-2.9-2.67-8.57A34.47,34.47,0,0,1,401.85,140.16Zm11-9.53a38.61,38.61,0,0,0-5.33,11.87,50.72,50.72,0,0,0-2,13.69q0,6.34,4.17,6.34,3.74,0,7.06-4.74a38.91,38.91,0,0,0,5.31-11.85,50.67,50.67,0,0,0,2-13.71,8.9,8.9,0,0,0-1-4.81,3.48,3.48,0,0,0-3.12-1.53Q416.24,125.88,412.9,130.63Z" transform="translate(-3.12 -22.82)"></path><path class="cls-1 jbMFpZvM_28" d="M471.2,151.12l-1.82,5.35q-2.64,7.52-8.84,7.52a4.85,4.85,0,0,1-2.23-.52A3.38,3.38,0,0,1,456.8,162a5.18,5.18,0,0,1-.43-2.25,27.26,27.26,0,0,1,1-6l2.32-9.16a73.88,73.88,0,0,1-5.65,11.32,21.4,21.4,0,0,1-5.49,6.17,10.26,10.26,0,0,1-5.93,1.91q-6.17,0-6.17-5.63a17.22,17.22,0,0,1,1.07-5.42l7.06-21.32a9.83,9.83,0,0,0,.57-2.74q0-1.78-1.71-1.78a3.77,3.77,0,0,0-2.85,1.66,20,20,0,0,0-2.78,5.79l-1,2.71h-1.39l1.85-5.31q2.57-7.52,8.8-7.52,5.13,0,5.13,4.53a20.2,20.2,0,0,1-1.18,5.67l-7,20.89a11.85,11.85,0,0,0-.71,3.64q0,2.5,2.32,2.5,2.78,0,6.18-4.06a50,50,0,0,0,6.7-11.33,109.33,109.33,0,0,0,5.79-16.47l1.1-4.35a22,22,0,0,0,6.67-1l-9.05,32.33a11.19,11.19,0,0,0-.53,2.85q0,1.68,1.57,1.68a3.75,3.75,0,0,0,2.94-1.73,21.24,21.24,0,0,0,2.73-5.72l1-2.71Z" transform="translate(-3.12 -22.82)"></path><path class="cls-1 jbMFpZvM_29" d="M489.06,123.39a9.45,9.45,0,0,0,2.28-5,6.09,6.09,0,0,1-3.81,1.85,1.78,1.78,0,0,1-1.5-.7,3,3,0,0,1-.54-1.87,6.44,6.44,0,0,1,.87-3.12,8.07,8.07,0,0,1,2.26-2.62,4.73,4.73,0,0,1,2.85-1q3.21,0,3.21,4.28a11.32,11.32,0,0,1-1.28,5.1,17,17,0,0,1-3.72,4.83A23.57,23.57,0,0,1,484,129l-.39-1A21.16,21.16,0,0,0,489.06,123.39Zm12.12,0a9.45,9.45,0,0,0,2.28-5,6.09,6.09,0,0,1-3.81,1.85,1.78,1.78,0,0,1-1.5-.7,3,3,0,0,1-.54-1.87,6.44,6.44,0,0,1,.87-3.12,8.07,8.07,0,0,1,2.26-2.62,4.73,4.73,0,0,1,2.85-1q3.21,0,3.21,4.28a11.32,11.32,0,0,1-1.28,5.1,17,17,0,0,1-3.72,4.83,23.57,23.57,0,0,1-5.72,3.87l-.39-1A21.16,21.16,0,0,0,501.18,123.39Z" transform="translate(-3.12 -22.82)"></path><style>.jbMFpZvM_0{stroke-dasharray:113 115;stroke-dashoffset:114;animation:jbMFpZvM_draw 1600ms linear 0ms forwards;}.jbMFpZvM_1{stroke-dasharray:262 264;stroke-dashoffset:263;animation:jbMFpZvM_draw 1600ms linear 0ms forwards;}.jbMFpZvM_2{stroke-dasharray:195 197;stroke-dashoffset:196;animation:jbMFpZvM_draw 1600ms linear 0ms forwards;}.jbMFpZvM_3{stroke-dasharray:271 273;stroke-dashoffset:272;animation:jbMFpZvM_draw 1600ms linear 0ms forwards;}.jbMFpZvM_4{stroke-dasharray:253 255;stroke-dashoffset:254;animation:jbMFpZvM_draw 1600ms linear 0ms forwards;}.jbMFpZvM_5{stroke-dasharray:200 202;stroke-dashoffset:201;animation:jbMFpZvM_draw 1600ms linear 0ms forwards;}.jbMFpZvM_6{stroke-dasharray:171 173;stroke-dashoffset:172;animation:jbMFpZvM_draw 1600ms linear 0ms forwards;}.jbMFpZvM_7{stroke-dasharray:382 384;stroke-dashoffset:383;animation:jbMFpZvM_draw 1600ms linear 0ms forwards;}.jbMFpZvM_8{stroke-dasharray:306 308;stroke-dashoffset:307;animation:jbMFpZvM_draw 1600ms linear 0ms forwards;}.jbMFpZvM_9{stroke-dasharray:200 202;stroke-dashoffset:201;animation:jbMFpZvM_draw 1600ms linear 0ms forwards;}.jbMFpZvM_10{stroke-dasharray:195 197;stroke-dashoffset:196;animation:jbMFpZvM_draw 1600ms linear 0ms forwards;}.jbMFpZvM_11{stroke-dasharray:200 202;stroke-dashoffset:201;animation:jbMFpZvM_draw 1600ms linear 0ms forwards;}.jbMFpZvM_12{stroke-dasharray:249 251;stroke-dashoffset:250;animation:jbMFpZvM_draw 1600ms linear 0ms forwards;}.jbMFpZvM_13{stroke-dasharray:201 203;stroke-dashoffset:202;animation:jbMFpZvM_draw 1600ms linear 0ms forwards;}.jbMFpZvM_14{stroke-dasharray:290 292;stroke-dashoffset:291;animation:jbMFpZvM_draw 1600ms linear 0ms forwards;}.jbMFpZvM_15{stroke-dasharray:195 197;stroke-dashoffset:196;animation:jbMFpZvM_draw 1600ms linear 0ms forwards;}.jbMFpZvM_16{stroke-dasharray:306 308;stroke-dashoffset:307;animation:jbMFpZvM_draw 1600ms linear 0ms forwards;}.jbMFpZvM_17{stroke-dasharray:200 202;stroke-dashoffset:201;animation:jbMFpZvM_draw 1600ms linear 0ms forwards;}.jbMFpZvM_18{stroke-dasharray:271 273;stroke-dashoffset:272;animation:jbMFpZvM_draw 1600ms linear 0ms forwards;}.jbMFpZvM_19{stroke-dasharray:195 197;stroke-dashoffset:196;animation:jbMFpZvM_draw 1600ms linear 0ms forwards;}.jbMFpZvM_20{stroke-dasharray:181 183;stroke-dashoffset:182;animation:jbMFpZvM_draw 1600ms linear 0ms forwards;}.jbMFpZvM_21{stroke-dasharray:171 173;stroke-dashoffset:172;animation:jbMFpZvM_draw 1600ms linear 0ms forwards;}.jbMFpZvM_22{stroke-dasharray:200 202;stroke-dashoffset:201;animation:jbMFpZvM_draw 1600ms linear 0ms forwards;}.jbMFpZvM_23{stroke-dasharray:271 273;stroke-dashoffset:272;animation:jbMFpZvM_draw 1600ms linear 0ms forwards;}.jbMFpZvM_24{stroke-dasharray:317 319;stroke-dashoffset:318;animation:jbMFpZvM_draw 1600ms linear 0ms forwards;}.jbMFpZvM_25{stroke-dasharray:168 170;stroke-dashoffset:169;animation:jbMFpZvM_draw 1600ms linear 0ms forwards;}.jbMFpZvM_26{stroke-dasharray:249 251;stroke-dashoffset:250;animation:jbMFpZvM_draw 1600ms linear 0ms forwards;}.jbMFpZvM_27{stroke-dasharray:201 203;stroke-dashoffset:202;animation:jbMFpZvM_draw 1600ms linear 0ms forwards;}.jbMFpZvM_28{stroke-dasharray:290 292;stroke-dashoffset:291;animation:jbMFpZvM_draw 1600ms linear 0ms forwards;}.jbMFpZvM_29{stroke-dasharray:113 115;stroke-dashoffset:114;animation:jbMFpZvM_draw 1600ms linear 0ms forwards;}@keyframes jbMFpZvM_draw{100%{stroke-dashoffset:0;}}@keyframes jbMFpZvM_fade{0%{stroke-opacity:1;}93.10344827586206%{stroke-opacity:1;}100%{stroke-opacity:0;}}</style></svg>